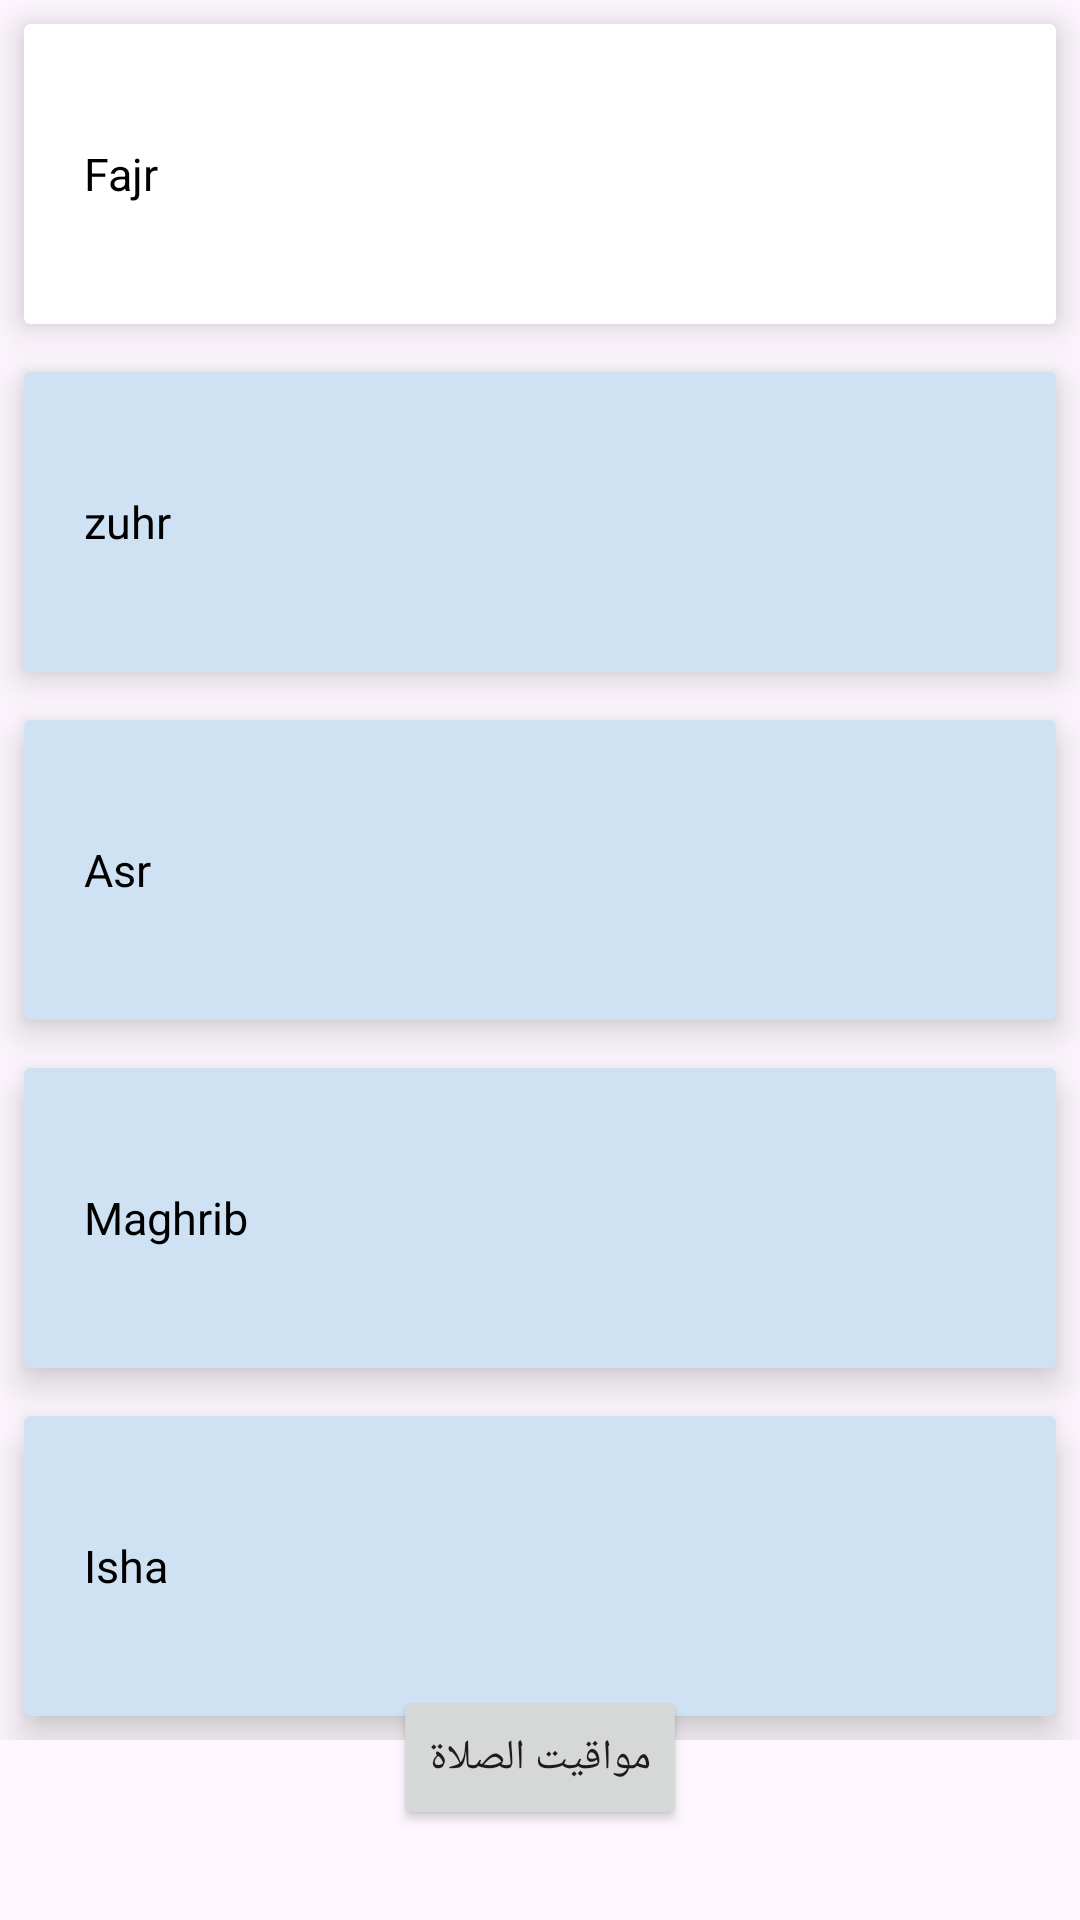

Here is an Android app screen rendered from its layout file. Give the layout XML and the strings, colors and styles it references.
<!-- AndroidManifest.xml: application theme Theme.AladhanTimes -->
<!-- res/layout/activity_main.xml -->
<?xml version="1.0" encoding="utf-8"?>
<androidx.constraintlayout.widget.ConstraintLayout xmlns:android="http://schemas.android.com/apk/res/android"
    xmlns:app="http://schemas.android.com/apk/res-auto"
    xmlns:tools="http://schemas.android.com/tools"
    android:layout_width="match_parent"
    android:layout_height="match_parent"
    android:id="@+id/root_view"
    tools:context=".MainActivity">

    <LinearLayout
        android:layout_width="match_parent"
        android:layout_height="wrap_content"
        android:orientation="vertical"
        app:layout_constraintBottom_toTopOf="@id/open_county_city_picker"
        app:layout_constraintTop_toTopOf="parent"
        app:layout_constraintVertical_bias="0.0">

        <androidx.cardview.widget.CardView
            android:layout_width="match_parent"
            android:layout_height="100dp"
            android:layout_margin="8dp"



            app:cardElevation="8dp"

            >
            <ImageView
                android:id="@+id/cardImageView"
                android:layout_width="match_parent"
                android:layout_height="200dp"
                android:scaleType="centerCrop"
                android:src="@drawable/priytimebac" />

            <TextView
                android:id="@+id/fajr_text"
                android:layout_width="match_parent"
                android:layout_height="match_parent"
                android:gravity="end|center"
                android:paddingEnd="20dp"
                android:textColor="@color/black"

                android:textSize="15sp" />
            <TextView
                android:id="@+id/text_fajr"
                android:layout_width="match_parent"
                android:layout_height="match_parent"
                android:gravity="start|center"
                android:paddingStart="20dp"
                android:text="Fajr"
                android:textColor="@color/black"

                android:textSize="15sp" />
        </androidx.cardview.widget.CardView>

        <androidx.cardview.widget.CardView
            android:layout_width="match_parent"
            android:layout_height="100dp"
            android:layout_margin="8dp"
            android:backgroundTint="#cfe2f3"

            app:cardElevation="8dp"
        >

            <TextView
                android:id="@+id/zuhr_text"
                android:layout_width="match_parent"
                android:layout_height="match_parent"
                android:textColor="@color/black"
                android:paddingEnd="20dp"
                android:gravity="end|center"
                android:textSize="15sp" />
            <TextView
                android:id="@+id/text_zuhr"
                android:layout_width="match_parent"
                android:layout_height="match_parent"
                android:gravity="start|center"
                android:paddingStart="20dp"
                android:text="zuhr"
                android:textColor="@color/black"

                android:textSize="15sp" />
        </androidx.cardview.widget.CardView>

        <androidx.cardview.widget.CardView
            android:layout_width="match_parent"
            android:layout_height="100dp"
            android:layout_margin="8dp"
            android:backgroundTint="#cfe2f3"

            app:cardElevation="8dp"

            >

            <TextView
                android:id="@+id/asr_text"
                android:layout_width="match_parent"
                android:layout_height="match_parent"
                android:textColor="@color/black"
                android:gravity="end|center"
                android:paddingEnd="20dp"

                android:textSize="15sp" />
            <TextView
                android:id="@+id/text_asr"
                android:layout_width="match_parent"
                android:layout_height="match_parent"
                android:gravity="start|center"
                android:paddingStart="20dp"
                android:text="Asr"
                android:textColor="@color/black"

                android:textSize="15sp" />

        </androidx.cardview.widget.CardView>

        <androidx.cardview.widget.CardView
            android:layout_width="match_parent"
            android:layout_height="100dp"
            android:layout_margin="8dp"
            android:backgroundTint="#cfe2f3"

            app:cardElevation="8dp"
    >

            <TextView
                android:id="@+id/maghrib_text"
                android:layout_width="match_parent"
                android:layout_height="match_parent"
                android:textColor="@color/black"
                android:gravity="end|center"
                android:paddingEnd="20dp"

                android:textSize="15sp" />
            <TextView
                android:id="@+id/text_maghrib"
                android:layout_width="match_parent"
                android:layout_height="match_parent"
                android:gravity="start|center"
                android:paddingStart="20dp"
                android:text="Maghrib"
                android:textColor="@color/black"

                android:textSize="15sp" />
        </androidx.cardview.widget.CardView>

        <androidx.cardview.widget.CardView
            android:layout_width="match_parent"
            android:layout_height="100dp"
            android:layout_margin="8dp"
            android:backgroundTint="#cfe2f3"

            app:cardElevation="8dp"
      >

            <TextView
                android:id="@+id/isha_text"
                android:textColor="@color/black"
                android:layout_width="match_parent"
                android:layout_height="match_parent"
                android:gravity="end|center"
                android:paddingEnd="20dp"
                android:textSize="15sp" />
            <TextView
                android:id="@+id/text_isha"
                android:layout_width="match_parent"
                android:layout_height="match_parent"
                android:gravity="start|center"
                android:paddingStart="20dp"
                android:text="Isha"
                android:textColor="@color/black"

                android:textSize="15sp" />
        </androidx.cardview.widget.CardView>
    </LinearLayout>

    <ProgressBar
        android:id="@+id/progress_bar"
        android:layout_width="wrap_content"
        android:layout_height="wrap_content"
        app:layout_constraintBottom_toTopOf="@id/open_county_city_picker"
        app:layout_constraintEnd_toEndOf="parent"
        app:layout_constraintStart_toStartOf="parent"
        app:layout_constraintTop_toTopOf="parent"
        app:layout_constraintBottom_toBottomOf="parent"
        android:layout_marginTop="0dp"
        android:layout_marginBottom="0dp"
        android:visibility="invisible" />

    <Button
        android:id="@+id/open_county_city_picker"
        android:layout_width="wrap_content"
        android:layout_height="wrap_content"
        android:layout_marginBottom="30dp"
        android:text="مواقيت الصلاة"
        app:layout_constraintBottom_toBottomOf="parent"
        app:layout_constraintEnd_toEndOf="parent"
        app:layout_constraintStart_toStartOf="parent" />

</androidx.constraintlayout.widget.ConstraintLayout>
<!-- resources referenced by this layout -->
<resources>
  <style name="Theme.AladhanTimes" parent="Base.Theme.AladhanTimes" />
  <style name="Base.Theme.AladhanTimes" parent="Theme.Material3.DayNight.NoActionBar">
          
          
      </style>
  <!-- not gathered from this repository: default colours our renderer supplied (Android Studio template values) -->
  <color name="black">#FF000000</color>
</resources>
